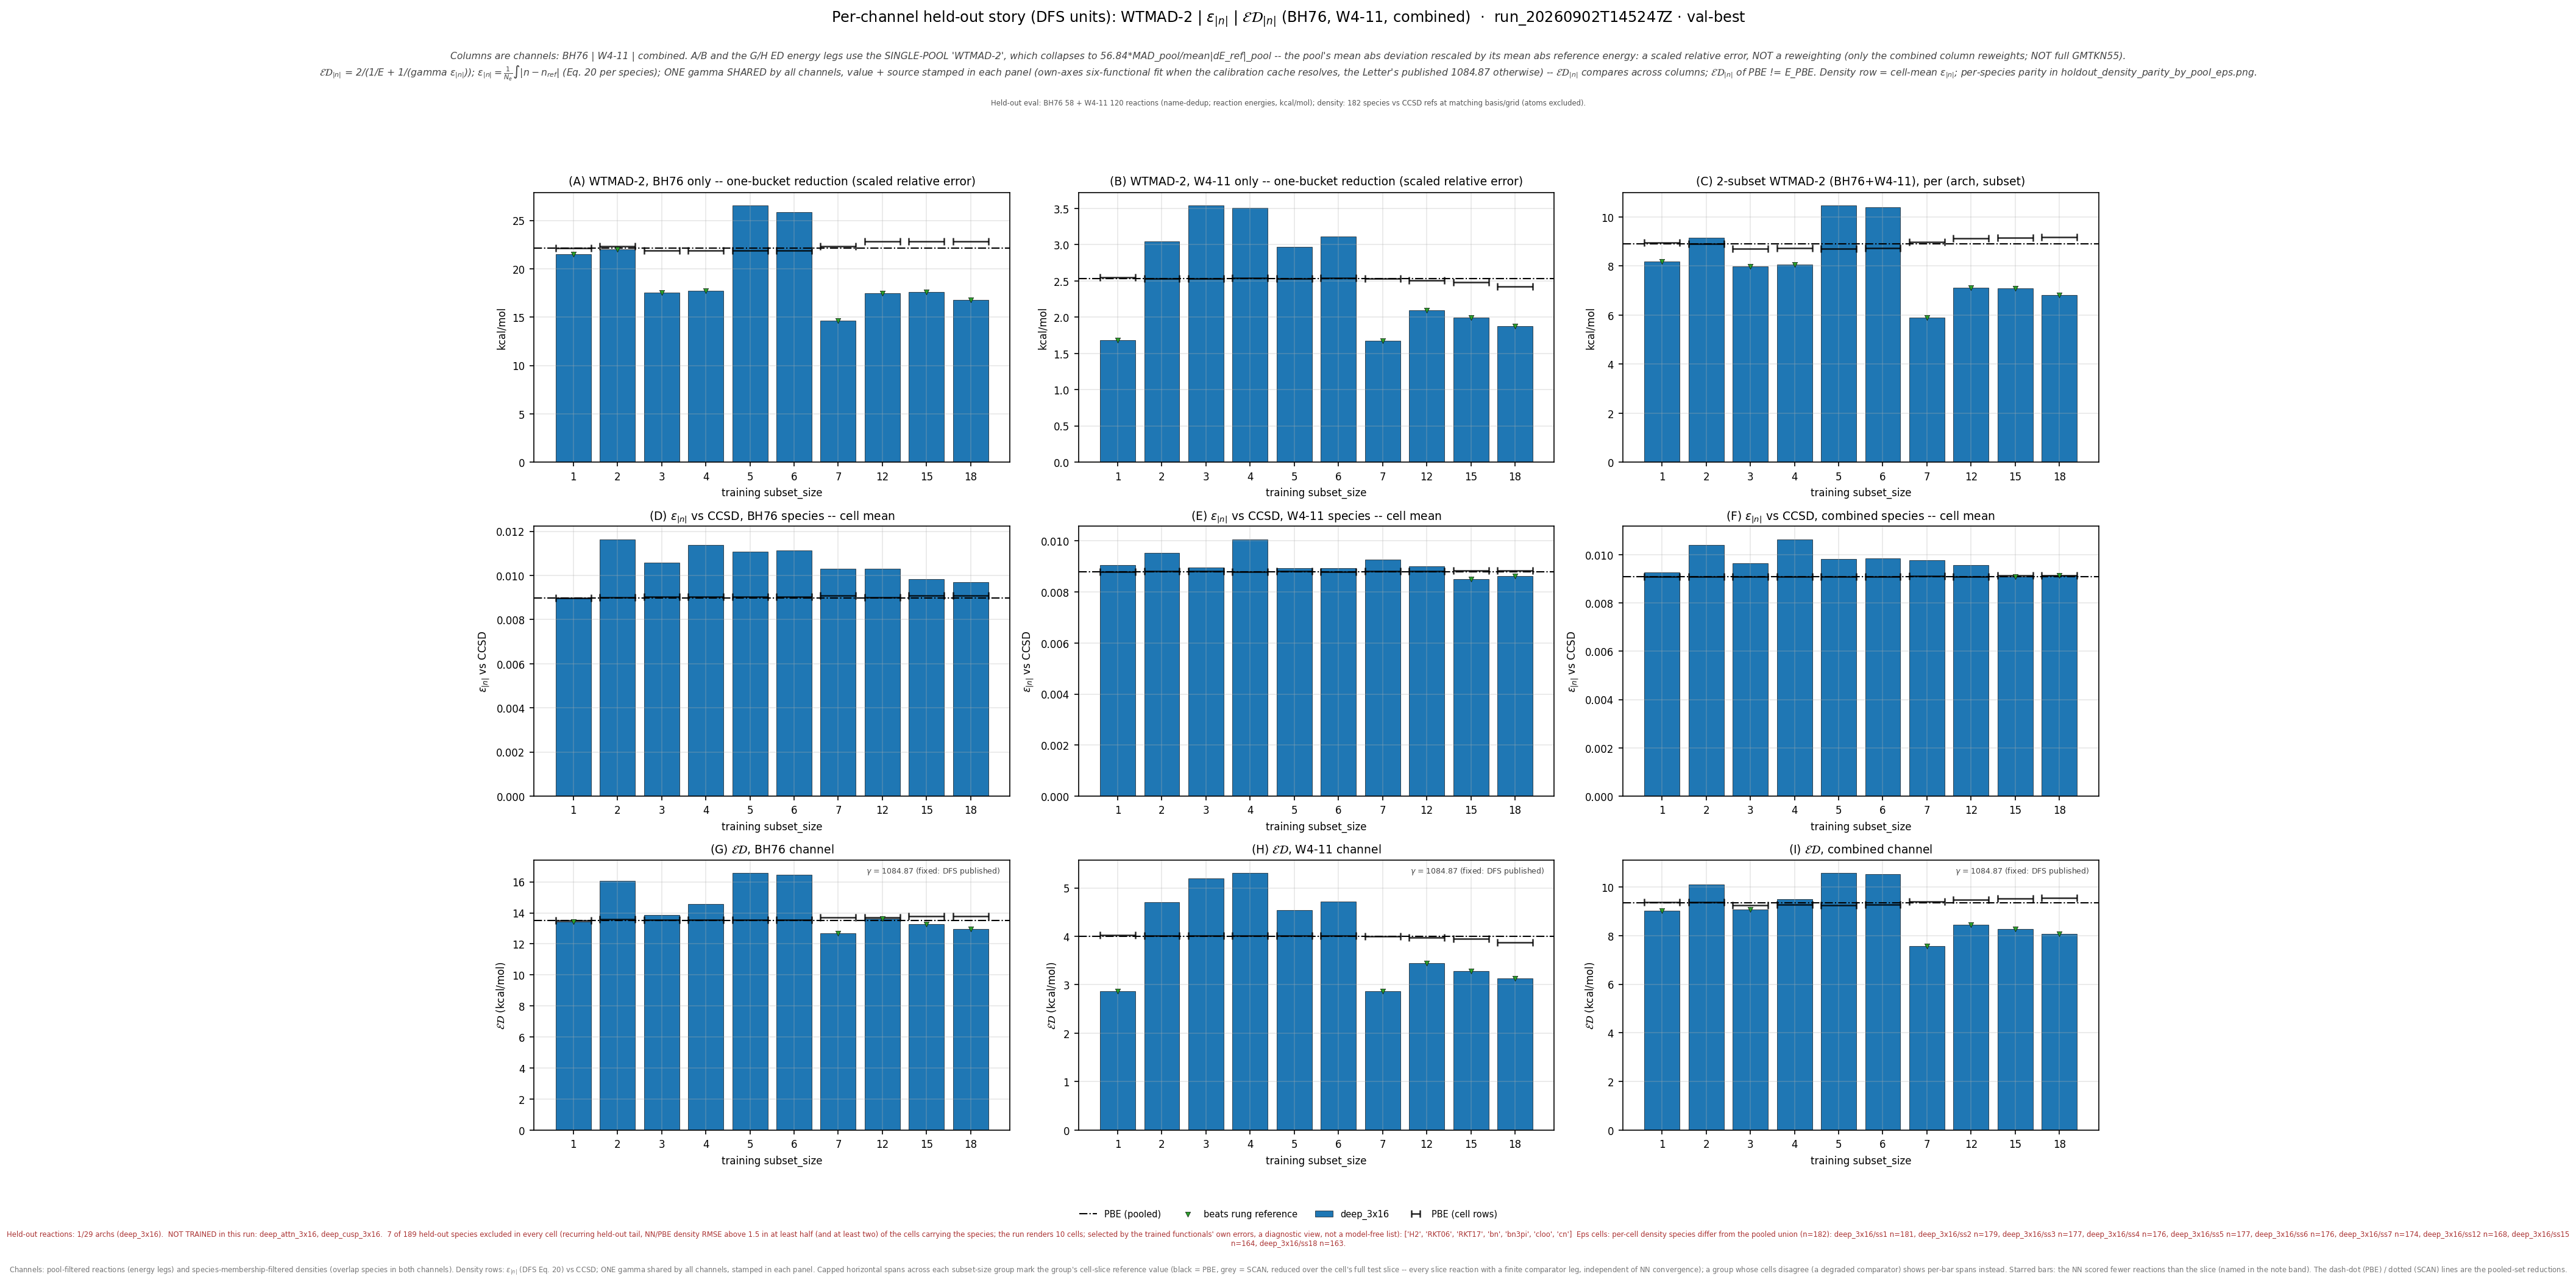

The file beside this chart, header and first rows:
leg, arch, subset_size, n_reactions, n_density_species, E_kcalmol, D_rmse, gamma, gammaD_kcalmol, ED_kcalmol, E_pbe_kcalmol, D_pbe_rmse, ED_pbe_kcalmol, beats_pbe, E_scan_kcalmol, D_scan_rmse, ED_scan_kcalmol, beats_scan, ED_pbe_cell_kcalmol, ED_scan_cell_kcalmol, n_reactions_slice, D_insample_rmse, n_insample_species
bh76_wtmad2_eps_gamma_dfs, deep_3x16, 1, 58, 63, 21.52, 0.008983, 1085, 9.745, 13.42, 22.11, 0.008967, 13.51, True, , , , , 13.52, , 58, , 
bh76_wtmad2_eps_gamma_dfs, deep_3x16, 2, 57, 61, 22.03, 0.01165, 1085, 12.63, 16.06, 22.11, 0.008967, 13.51, False, , , , , 13.6, , 57, , 
bh76_wtmad2_eps_gamma_dfs, deep_3x16, 3, 56, 59, 17.52, 0.01058, 1085, 11.48, 13.87, 22.11, 0.008967, 13.51, False, , , , , 13.53, , 56, , 
bh76_wtmad2_eps_gamma_dfs, deep_3x16, 4, 56, 59, 17.75, 0.01138, 1085, 12.35, 14.57, 22.11, 0.008967, 13.51, False, , , , , 13.53, , 56, , 
bh76_wtmad2_eps_gamma_dfs, deep_3x16, 5, 56, 59, 26.57, 0.01109, 1085, 12.03, 16.56, 22.11, 0.008967, 13.51, False, , , , , 13.53, , 56, , 
bh76_wtmad2_eps_gamma_dfs, deep_3x16, 6, 56, 59, 25.88, 0.01112, 1085, 12.07, 16.46, 22.11, 0.008967, 13.51, False, , , , , 13.53, , 56, , 
bh76_wtmad2_eps_gamma_dfs, deep_3x16, 7, 57, 58, 14.64, 0.0103, 1085, 11.17, 12.67, 22.11, 0.008967, 13.51, True, , , , , 13.69, , 57, , 
bh76_wtmad2_eps_gamma_dfs, deep_3x16, 12, 55, 56, 17.5, 0.0103, 1085, 11.18, 13.64, 22.11, 0.008967, 13.51, True, , , , , 13.69, , 55, , 
bh76_wtmad2_eps_gamma_dfs, deep_3x16, 15, 55, 53, 17.6, 0.009835, 1085, 10.67, 13.29, 22.11, 0.008967, 13.51, True, , , , , 13.78, , 55, , 
bh76_wtmad2_eps_gamma_dfs, deep_3x16, 18, 55, 53, 16.8, 0.009711, 1085, 10.53, 12.95, 22.11, 0.008967, 13.51, True, , , , , 13.78, , 55, , 
w411_wtmad2_eps_gamma_dfs, deep_3x16, 1, 119, 114, 1.679, 0.009043, 1085, 9.811, 2.868, 2.536, 0.008781, 4.005, True, , , , , 4.023, , 119, , 
w411_wtmad2_eps_gamma_dfs, deep_3x16, 2, 120, 113, 3.048, 0.009528, 1085, 10.34, 4.708, 2.536, 0.008781, 4.005, False, , , , , 4.008, , 120, , 
w411_wtmad2_eps_gamma_dfs, deep_3x16, 3, 120, 112, 3.544, 0.008965, 1085, 9.726, 5.195, 2.536, 0.008781, 4.005, False, , , , , 4.008, , 120, , 
w411_wtmad2_eps_gamma_dfs, deep_3x16, 4, 119, 111, 3.505, 0.01007, 1085, 10.92, 5.307, 2.536, 0.008781, 4.005, False, , , , , 4.017, , 119, , 
w411_wtmad2_eps_gamma_dfs, deep_3x16, 5, 120, 112, 2.969, 0.008933, 1085, 9.691, 4.545, 2.536, 0.008781, 4.005, False, , , , , 4.008, , 120, , 
w411_wtmad2_eps_gamma_dfs, deep_3x16, 6, 119, 111, 3.116, 0.008925, 1085, 9.682, 4.715, 2.536, 0.008781, 4.005, False, , , , , 4.014, , 119, , 
w411_wtmad2_eps_gamma_dfs, deep_3x16, 7, 118, 110, 1.675, 0.009274, 1085, 10.06, 2.871, 2.536, 0.008781, 4.005, True, , , , , 3.999, , 118, , 
w411_wtmad2_eps_gamma_dfs, deep_3x16, 12, 114, 104, 2.097, 0.009002, 1085, 9.766, 3.453, 2.536, 0.008781, 4.005, True, , , , , 3.971, , 114, , 
w411_wtmad2_eps_gamma_dfs, deep_3x16, 15, 113, 102, 1.993, 0.008515, 1085, 9.237, 3.278, 2.536, 0.008781, 4.005, True, , , , , 3.947, , 113, , 
w411_wtmad2_eps_gamma_dfs, deep_3x16, 18, 111, 101, 1.877, 0.008618, 1085, 9.35, 3.127, 2.536, 0.008781, 4.005, True, , , , , 3.873, , 111, , 
combined_wtmad2_eps_gamma_dfs, deep_3x16, 1, 177, 181, 8.182, 0.009258, 1085, 10.04, 9.018, 8.915, 0.009078, 9.358, True, , , , , 9.385, , 177, , 
combined_wtmad2_eps_gamma_dfs, deep_3x16, 2, 177, 179, 9.161, 0.0104, 1085, 11.28, 10.11, 8.915, 0.009078, 9.358, False, , , , , 9.363, , 177, , 
combined_wtmad2_eps_gamma_dfs, deep_3x16, 3, 176, 177, 7.99, 0.009657, 1085, 10.48, 9.066, 8.915, 0.009078, 9.358, True, , , , , 9.247, , 176, , 
combined_wtmad2_eps_gamma_dfs, deep_3x16, 4, 175, 176, 8.064, 0.01064, 1085, 11.55, 9.496, 8.915, 0.009078, 9.358, False, , , , , 9.27, , 175, , 
combined_wtmad2_eps_gamma_dfs, deep_3x16, 5, 176, 177, 10.48, 0.009832, 1085, 10.67, 10.57, 8.915, 0.009078, 9.358, False, , , , , 9.247, , 176, , 
combined_wtmad2_eps_gamma_dfs, deep_3x16, 6, 175, 176, 10.4, 0.009837, 1085, 10.67, 10.53, 8.915, 0.009078, 9.358, False, , , , , 9.267, , 175, , 
combined_wtmad2_eps_gamma_dfs, deep_3x16, 7, 175, 174, 5.897, 0.009763, 1085, 10.59, 7.576, 8.915, 0.009078, 9.358, True, , , , , 9.412, , 175, , 
combined_wtmad2_eps_gamma_dfs, deep_3x16, 12, 169, 168, 7.109, 0.009575, 1085, 10.39, 8.441, 8.915, 0.009078, 9.358, True, , , , , 9.48, , 169, , 
combined_wtmad2_eps_gamma_dfs, deep_3x16, 15, 168, 164, 7.103, 0.009095, 1085, 9.867, 8.26, 8.915, 0.009078, 9.358, True, , , , , 9.516, , 168, , 
combined_wtmad2_eps_gamma_dfs, deep_3x16, 18, 166, 163, 6.822, 0.009131, 1085, 9.906, 8.08, 8.915, 0.009078, 9.358, True, , , , , 9.539, , 166, , 
